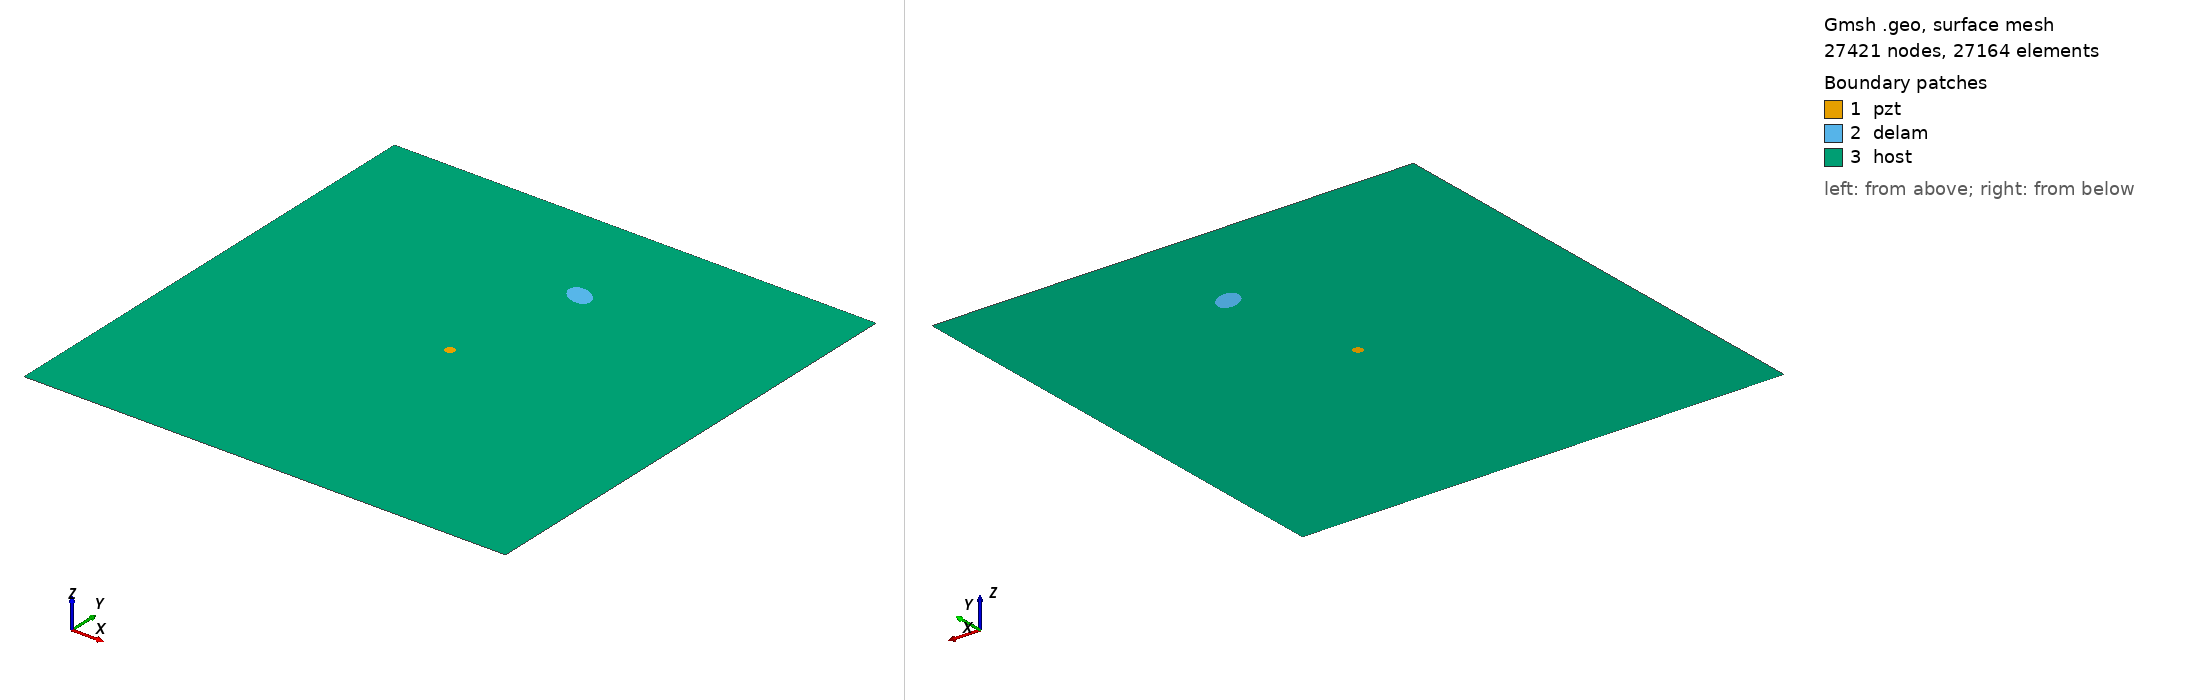

Gmsh geometry script, surface-meshed: 27421 nodes, 27164 surface elements. Boundary patches (legend numbers): 1 pzt, 2 delam, 3 host. Left view from above one corner, right view from below the opposite corner. Legend entries are the model's physical surfaces. The drawing asked Gmsh for element sizes between 1% and 20% of the model's largest extent; the script's own settings can give other sizes.

=== m_209_delam1_position_no_76_a_15mm_b_10mm_angle_150.geo (drawn) ===
SetFactory("OpenCASCADE");
L=0.500000; 
W=0.500000; 
a=0.015000; 
b=0.010000; 
x=0.277778; 
y=0.388889; 
alpha=0.833333 *Pi; 
r=0.005000; 
xpzt=0.250000; 
ypzt=0.250000; 
//+
Point(1) = {0, 0, 0, 1.0};
//+
Point(2) = {L, 0, 0, 1.0};
//+
Point(3) = {L, W, 0, 1.0};
//+
Point(4) = {0, W, 0, 1.0};
//+
Line(1) = {1, 2};
//+
Line(2) = {2, 3};
//+
Line(3) = {3, 4};
//+
Line(4) = {4, 1};
//+
Circle(5) = {xpzt, ypzt, -0, r, 0, 2*Pi};
//+
Ellipse(6) = {x, y, -0, a, b, 0, 2*Pi};
//+
Rotate {{0, 0, 1}, {x, y, 0}, alpha} {
  Curve{6}; 
}
//+
Curve Loop(1) = {4, 1, 2, 3};
//+
Curve Loop(2) = {6};
//+
Curve Loop(3) = {5};
//+
Curve Loop(4) = {6};
//+
Curve Loop(5) = {5};
//+
Plane Surface(1) = {5};
//+
Plane Surface(2) = {4};
//+
Plane Surface(3) = {1, 2, 3};
//+
Point(9) = {xpzt, ypzt, 0, 1.0};
//+
Point{9} In Surface {1};// mesh node at centre of pzt
//+
Physical Surface("pzt") = {1};
//+
Physical Surface("delam") = {2};
//+
Physical Surface("host") = {3};

Mesh.Algorithm = 6; // Frontal
Mesh.CharacteristicLengthFactor = 0.080000;
Mesh.CharacteristicLengthMin = 0.001000;
Mesh.CharacteristicLengthMax = 0.200000;
Mesh.RecombineAll = 1; // Apply recombination algorithm
Mesh.SubdivisionAlgorithm = 1; // 1: all quadrangles
Mesh.Smoothing = 1;
